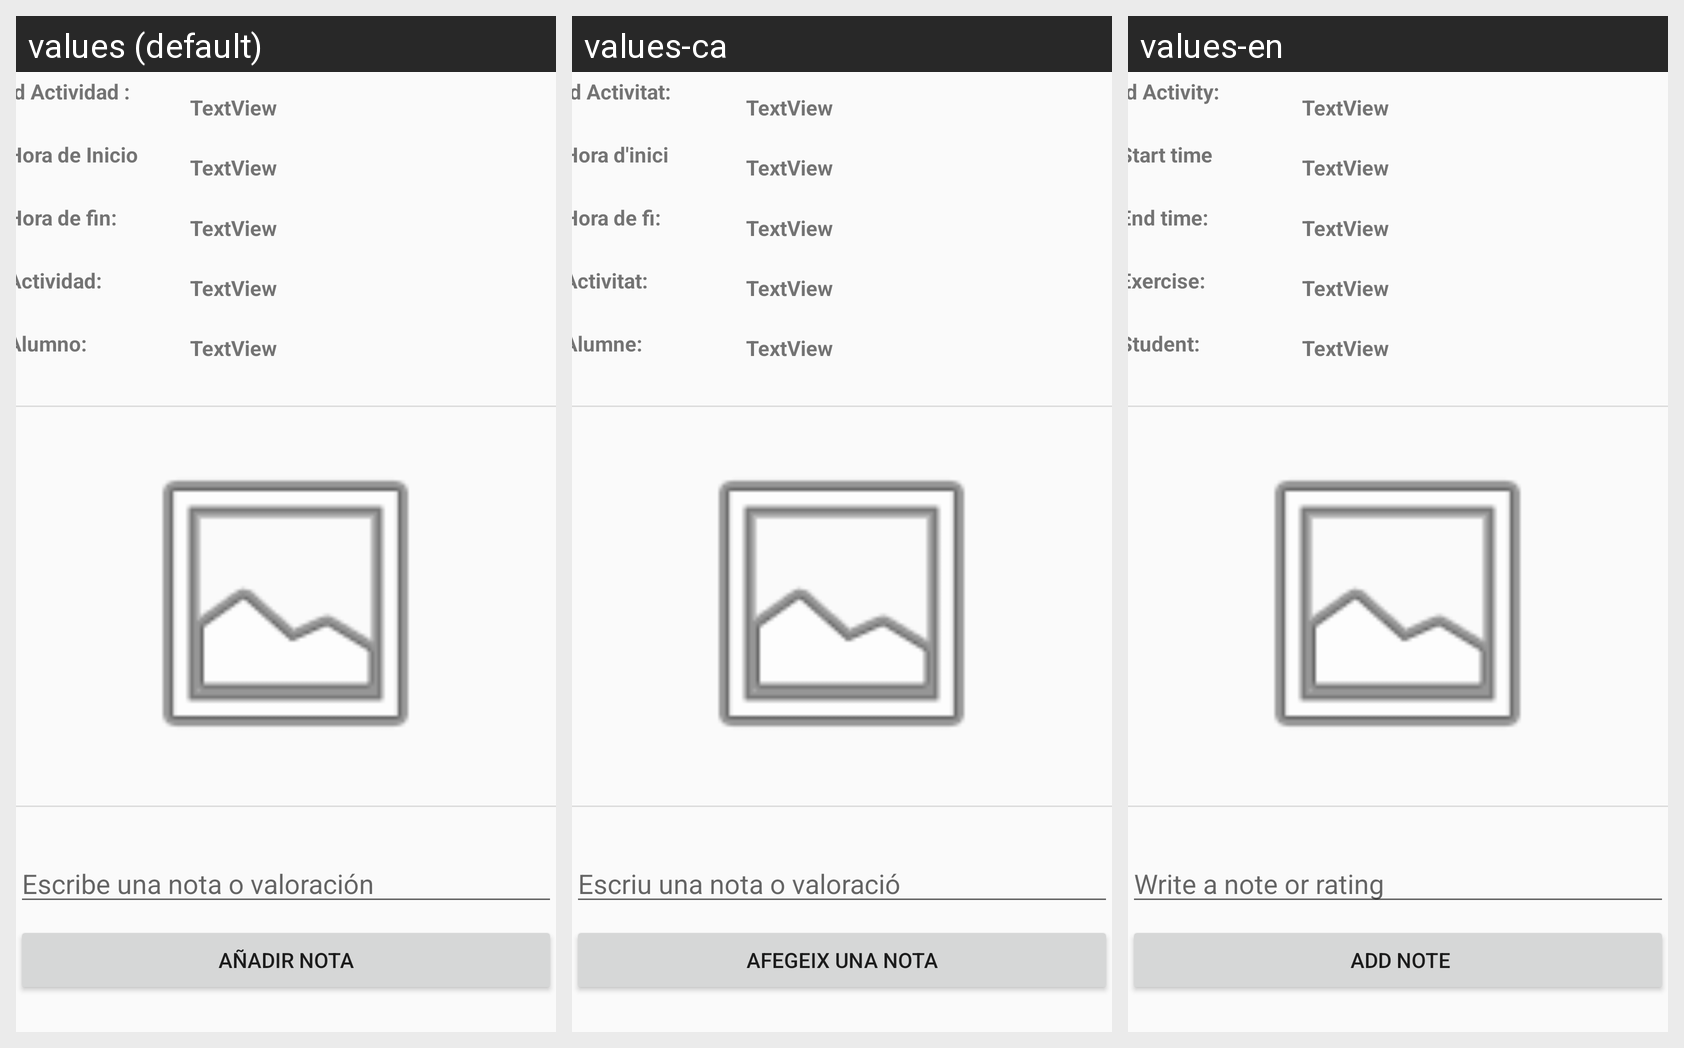

Here is an Android app screen in its default locale and in the app's own translations. Write out the translated-string differences for the strings that appear on this screen.
Android screen res/layout/activity_muestra_actividad.xml rendered under 3 locales, left to right: values (default), values-ca, values-en. Device: Nexus 5 (rendered at 1080×1920; each locale shown at half size, 540×960, under a caption strip naming it); theme AppTheme.
Strings drawn on this screen, with the default value and each locale's value (text and hints the layout hard-codes appear in the picture but are not listed):

escribe_una_nota_o_valoraci_n
  values: Escribe una nota o valoración
  values-ca: Escriu una nota o valoració
  values-en: Write a note or rating

a_adir_nota
  values: Añadir nota
  values-ca: Afegeix una nota
  values-en:  Add note

id_actividad
  values: Id Actividad :
  values-ca: Id Activitat:
  values-en: Id Activity:

hora_de_inicio
  values: Hora de Inicio
  values-ca: Hora d'inici
  values-en: Start time

hora_de_fin
  values: Hora de fin:
  values-ca: Hora de fi:
  values-en: End time:

actividad
  values: Actividad:
  values-ca: Activitat:
  values-en: Exercise:

alumno
  values: Alumno:
  values-ca: Alumne:
  values-en: Student:
